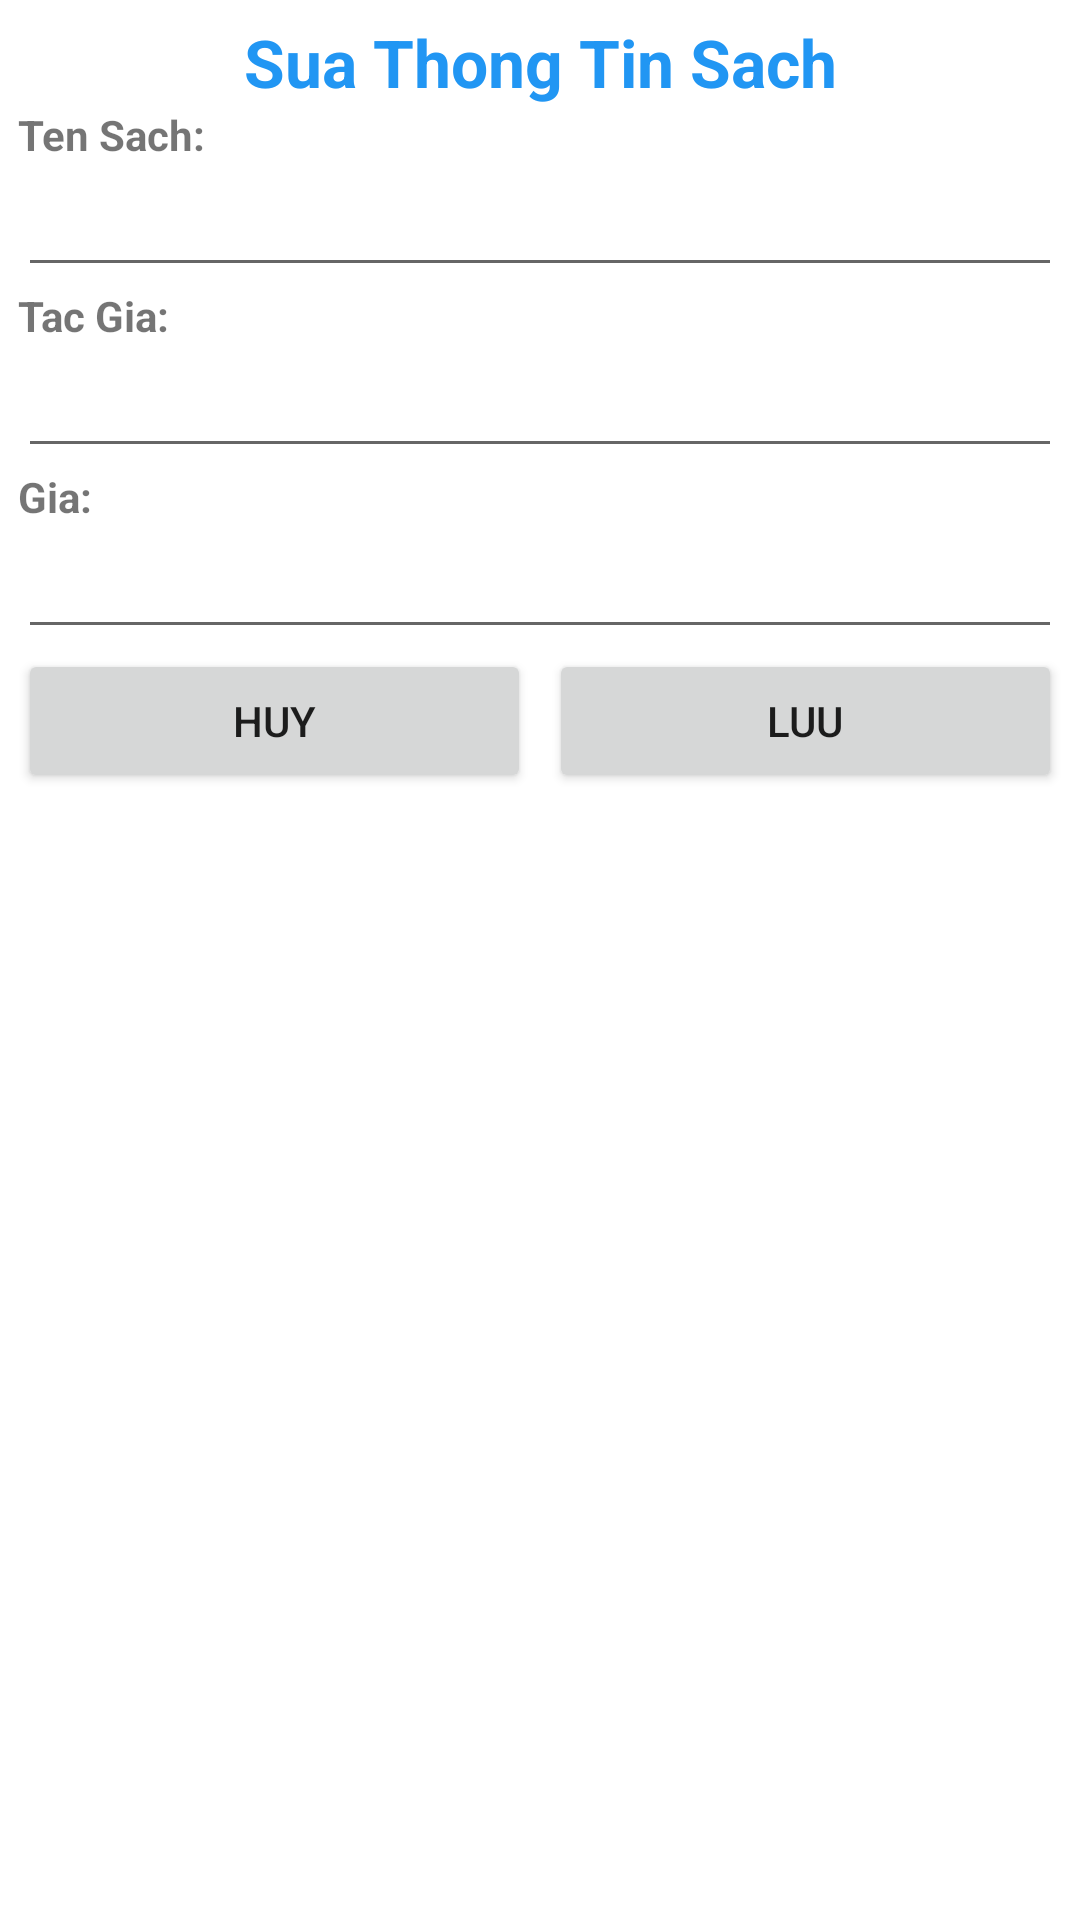

Write the Android layout XML for this screen, with the resource values it uses.
<!-- AndroidManifest.xml: application theme Theme.C2009G -->
<!-- res/layout/activity_book_editor.xml -->
<?xml version="1.0" encoding="utf-8"?>
<LinearLayout xmlns:android="http://schemas.android.com/apk/res/android"
    xmlns:app="http://schemas.android.com/apk/res-auto"
    xmlns:tools="http://schemas.android.com/tools"
    android:layout_width="match_parent"
    android:layout_height="match_parent"
    android:orientation="vertical"
    android:padding="6dp"
    tools:context=".lesson02.BookEditorActivity">

    <TextView
        android:id="@+id/textView2"
        android:layout_width="match_parent"
        android:layout_height="wrap_content"
        android:gravity="center"
        android:textColor="#2196F3"
        android:textStyle="bold"
        android:textSize="22dp"
        android:text="Sua Thong Tin Sach" />

    <TextView
        android:id="@+id/textView4"
        android:layout_width="match_parent"
        android:layout_height="wrap_content"
        android:textStyle="bold"
        android:text="Ten Sach:" />

    <EditText
        android:id="@+id/abe_bookname"
        android:layout_width="match_parent"
        android:layout_height="wrap_content"
        android:ems="10"
        android:inputType="textPersonName"
        android:text="" />

    <TextView
        android:id="@+id/textView5"
        android:layout_width="match_parent"
        android:layout_height="wrap_content"
        android:textStyle="bold"
        android:text="Tac Gia:" />

    <EditText
        android:id="@+id/abe_authorname"
        android:layout_width="match_parent"
        android:layout_height="wrap_content"
        android:ems="10"
        android:inputType="textPersonName"
        android:text="" />

    <TextView
        android:id="@+id/textView6"
        android:layout_width="match_parent"
        android:layout_height="wrap_content"
        android:textStyle="bold"
        android:text="Gia:" />

    <EditText
        android:id="@+id/abe_price"
        android:layout_width="match_parent"
        android:layout_height="wrap_content"
        android:ems="10"
        android:inputType="textPersonName"
        android:text="" />

    <LinearLayout
        android:layout_width="match_parent"
        android:layout_height="match_parent"
        android:weightSum="2"
        android:orientation="horizontal">

        <Button
            android:id="@+id/abe_cancel_btn"
            android:layout_width="wrap_content"
            android:layout_height="wrap_content"
            android:layout_weight="1"
            android:layout_marginRight="3dp"
            android:text="Huy" />

        <Button
            android:id="@+id/abe_save_btn"
            android:layout_width="wrap_content"
            android:layout_height="wrap_content"
            android:layout_weight="1"
            android:layout_marginLeft="3dp"
            android:text="Luu" />
    </LinearLayout>
</LinearLayout>
<!-- resources referenced by this layout -->
<resources>
  <style name="Theme.C2009G" parent="Theme.MaterialComponents.DayNight.DarkActionBar">
          
          <item name="colorPrimary">@color/purple_500</item>
          <item name="colorPrimaryVariant">@color/purple_700</item>
          <item name="colorOnPrimary">@color/white</item>
          
          <item name="colorSecondary">@color/teal_200</item>
          <item name="colorSecondaryVariant">@color/teal_700</item>
          <item name="colorOnSecondary">@color/black</item>
          
          <item name="android:statusBarColor" tools:targetApi="l">?attr/colorPrimaryVariant</item>
          
      </style>
  <!-- not gathered from this repository: default colours our renderer supplied (Android Studio template values) -->
  <color name="purple_500">#FF6200EE</color>
  <color name="purple_700">#FF3700B3</color>
  <color name="teal_200">#FF03DAC5</color>
  <color name="teal_700">#FF018786</color>
  <color name="black">#FF000000</color>
  <color name="white">#FFFFFFFF</color>
</resources>
